Dataset: data (GitHub, Rares1108/ReteleNeuronaleProiect). Classes: hartie, metal, plastic, sticla.

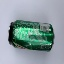
Label: metal

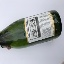
Label: sticla

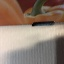
Label: hartie

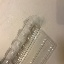
Label: plastic

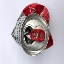
Label: metal

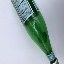
Label: sticla
